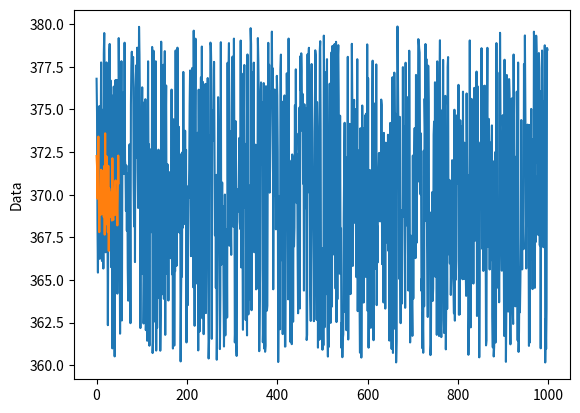

Source code (Python):
import matplotlib.pyplot as plt
import random
import pandas as pd
import statistics as ss

#sample size = tamaño de la ventana o del periodo sobre el cual sera el promedio 
def smooth_curve_average(points, sample_size):

    smoothed_points = []

    #recuerda que rango es (inicio, stop, step)
    for x in range(0, len(points), sample_size):
        #guardar en una lista los elementos del subconjunto
        subconjunto = points[x:x+sample_size] 
        promedioSubconjunto = sum(subconjunto) / len(subconjunto)
        #se regresa lista con promedios 
        smoothed_points.append(promedioSubconjunto)
    return smoothed_points

def smooth_curve_exponential(points, factor=0.9):
    smoothed_points = []

    for x in range(1, len(points)):
        linea = points[x-1]*factor + points[x]*(1-factor)
        smoothed_points.append(linea)

    return smoothed_points

sample_size = 20
data_series = []
peaks = []

random.seed(0)

while len(data_series) < 1000:
    data_series.append(random.uniform(360, 380))

data_series_smooth_ex = smooth_curve_exponential(data_series, 0.95)
data_series_smooth_av = smooth_curve_average(data_series, 20)

#plt.plot(data_series)
plt.plot(data_series_smooth_ex)
plt.plot(data_series_smooth_av)
plt.plot()
plt.ylabel("Data")

plt.show()


